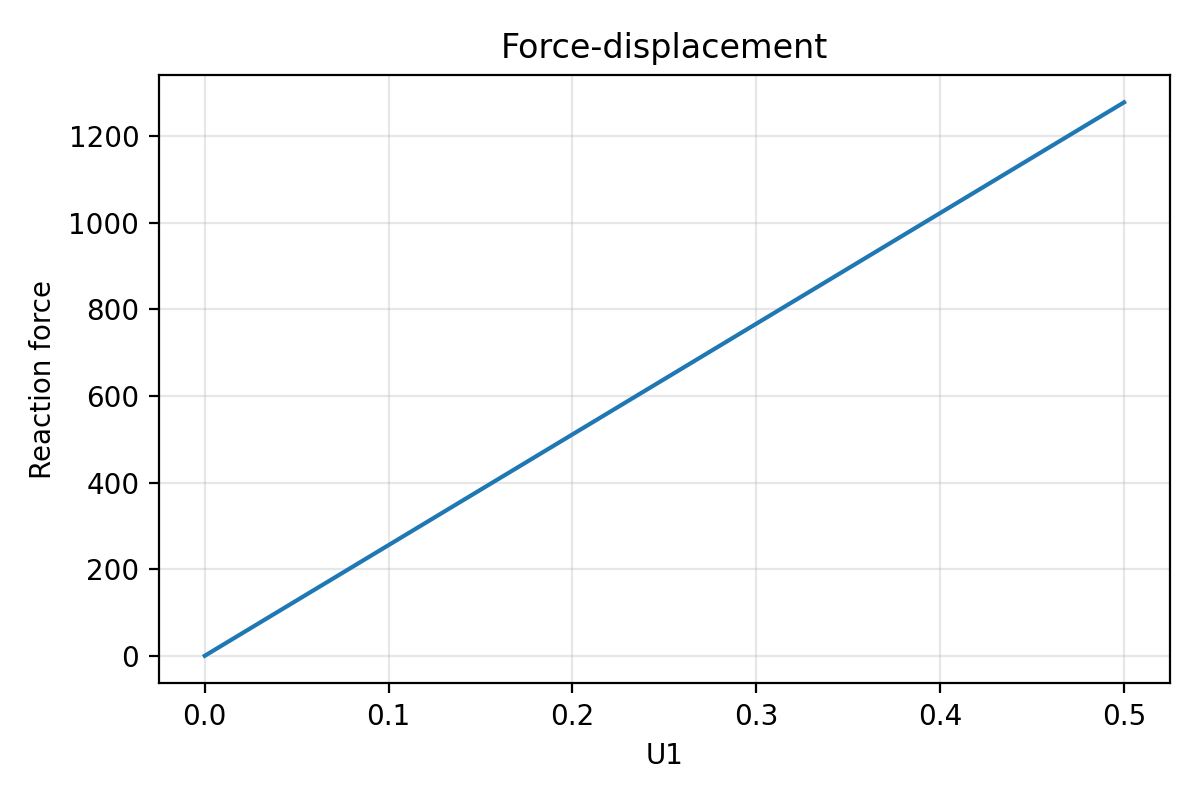

Values plotted in this chart, from the file beside it:
time, U1, RF_total, RF_total_positive
0.0, 0.0, -0.0, 0.0
1.0, 0.5, -1278, 1278
